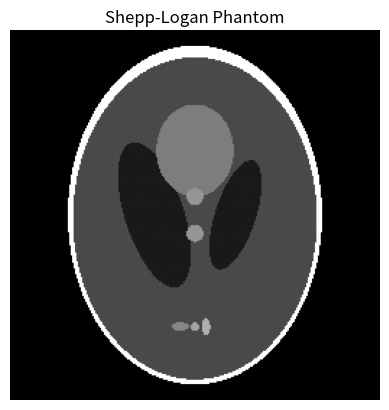

Write the Python code that produced this figure.
import numpy as np


def shepp_logan(N):    
    """ Generate the Shepp-Logan phantom image.

    Parameters:
    ----------
        N (int): Size of the output image (N x N).

    Returns:
    -------
        (np.ndarray): Shepp-Logan phantom image.
    """
    if N <= 0 or not isinstance(N, int):
        raise ValueError("N must be a positive integer.")
    
    # Create a grid of coordinates
    x = np.linspace(-1, 1, N)
    y = np.linspace(-1, 1, N)
    X, Y = np.meshgrid(x, y)
    
    # Initialize the phantom image
    phantom = np.zeros((N, N))
    
    # Define the ellipses parameters
    ELLIPSES = [
        (0, 0, 0.69, 0.92, 0, 256),
        (0, 0.0184, 0.6624, 0.874, 0, 75),
        (0.22, 0, 0.11, 0.31, 18, 25),
        (-0.22, 0, 0.16, 0.41, -18, 25),
        (0, -0.35, 0.21, 0.25, 0, 125), 
        (0, -0.1, 0.046, 0.046, 0, 150),
        (0, 0.1, 0.046, 0.046, 0, 150),
        (-0.08, 0.605, 0.046, 0.023, 0, 135),
        (0, 0.605, 0.023, 0.023, 0, 165),
        (0.06, 0.605, 0.023, 0.046, 0, 175)
    ]

    # Draw the ellipses
    for (x0, y0, a, b, theta, value) in ELLIPSES:
        # Calculate the ellipse equation
        theta = np.radians(theta)
        ellipse = ((X - x0) * np.cos(theta) + (Y - y0) * np.sin(theta))**2 / a**2 + \
                  ((X - x0) * np.sin(theta) - (Y - y0) * np.cos(theta))**2 / b**2
        
        # Set the value in the phantom image where the ellipse condition is met
        phantom[ellipse <= 1] = value

    # Normalize the phantom image to the range [0, 1]
    phantom = (phantom - phantom.min()) / (phantom.max() - phantom.min())
    
    return phantom


def setup_geometry(D_so, D_sd, R_obj, N_det, N_views):
    """
    Set up the geometry for the CT reconstruction.
    
    Parameters
    ----------
        D_so (float): Source-object distance.
        D_sd (float): Source-detector distance.
        R_obj (float): Radius of the object.
        N_det (int): Number of detector bins.
    
    Returns
    -------
        S (np.ndarray): Source positions in lab frame.
        D_theta (np.ndarray): Detector line positions in lab frame.
        D (np.ndarray): Positions of all detector bins at every view in lab frame.
        theta (np.ndarray): View angles.
        beta (np.ndarray): Detector angles wrt central ray.
    """
    fan_angle = 2 * np.arcsin(R_obj / D_so)  # full fan angle covering object
    delta_beta = fan_angle / N_det  # equi‑angular bin spacing
    beta = (np.arange(N_det) - (N_det - 1) / 2) * delta_beta  # detector angles wrt central ray
    theta = np.linspace(0, 2 * np.pi, N_views, endpoint=False)  # view angles
    C = (0, 0)  # centre of rotation in lab frame

    # Unit vectors defining source frame at every view
    e_r = np.stack([np.cos(theta), np.sin(theta)], axis=1)  # (N_views, 2) radial unit vectors from C to S
    e_t = np.stack([-np.sin(theta), np.cos(theta)], axis=1)  # (N_views, 2) tangential unit vectors (right‑hand)

    # Source position in lab frame for every view
    S = D_so * e_r  # (N_views, 2) source positions in lab frame

    # Position of detector line at every view in lab frame
    D_theta = C - (D_sd - D_so) * e_r  # (N_views, 2) detector line positions in lab frame

    # Radial unit vectors in detector frame
    tan_beta = np.tan(beta).reshape(1, -1, 1)  # (1, N_det, 1) radial unit vectors in detector frame

    # Position of all detector bins at every view in lab frame
    D = D_theta[:, None, :] + D_sd * tan_beta * e_t[:, None, :]  # (N_views, N_det, 2)

    return S, D, theta, beta, fan_angle, delta_beta


def rotate(image, angle):
    """Rotate an image by a given angle.

    Parameters:
    ----------
        image (np.ndarray): Input image to be rotated.
        angle (float): Angle in degrees to rotate the image.

    Returns:
    -------
        np.ndarray: Rotated image.
    """

    if not isinstance(image, np.ndarray):
        raise ValueError("Input image must be a numpy array.")
    
    if not isinstance(angle, (int, float)):
        raise ValueError("Angle must be a numeric value.")

    # Convert angle to radians
    angle_rad = np.radians(angle)

    # Get the dimensions of the image
    h, w = image.shape[:2]

    # Calculate the center of the image
    center = (w / 2, h / 2)

    # Create the rotation matrix
    rotation_matrix = np.array([[np.cos(angle_rad), -np.sin(angle_rad)],
                                 [np.sin(angle_rad), np.cos(angle_rad)]])

    # Create an output image with the same shape as the input
    rotated_image = np.zeros_like(image)

    # Create meshgrid of (x, y) coordinates
    y_indices, x_indices = np.meshgrid(np.arange(h), np.arange(w), indexing='ij')
    coords = np.stack([x_indices.ravel(), y_indices.ravel()], axis=1)

    # Translate coordinates to center
    coords_centered = coords - np.array(center)

    # Inverse rotation matrix for backward mapping
    inv_rotation_matrix = np.linalg.inv(rotation_matrix)

    # Apply inverse rotation
    rotated_coords = coords_centered @ inv_rotation_matrix.T

    # Translate back to original position
    rotated_coords += np.array(center)

    # Round and convert to integer indices
    x_rot = np.round(rotated_coords[:, 0]).astype(int)
    y_rot = np.round(rotated_coords[:, 1]).astype(int)

    # Mask for valid coordinates
    mask = (
        (x_rot >= 0) & (x_rot < w) &
        (y_rot >= 0) & (y_rot < h)
    )

    # Assign pixel values using valid indices
    rotated_image[y_indices.ravel()[mask], x_indices.ravel()[mask]] = image[y_rot[mask], x_rot[mask]]

    return rotated_image


if __name__ == "__main__":
    import matplotlib.pyplot as plt

    # Generate the Shepp-Logan phantom
    N = 256
    phantom_image = shepp_logan(N)

    # Display the phantom image
    plt.imshow(phantom_image, cmap='gray', extent=(0, 1, 0, 1))
    plt.title('Shepp-Logan Phantom')
    plt.axis('off')
    plt.show()
